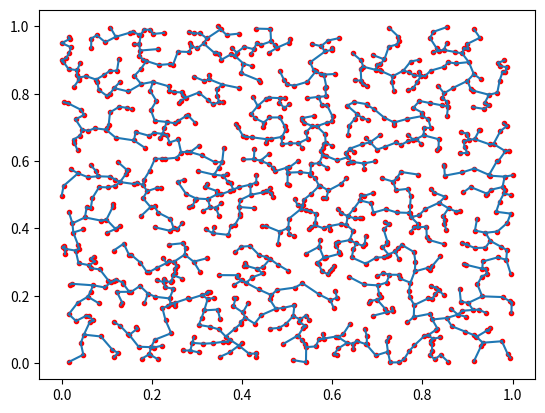

The script that saved this image:
import matplotlib.pyplot as plt
import sys
from math import sqrt
import random

def get_input():
    f = open('input.txt')
    pts = []
    for line in f:
        x, y = [float(e) for e in line.strip().split()]
        pts.append((x, y))
    return pts
    
def get_random(npts):
    pts = []
    for _ in range(npts):
        pts.append((random.random(), random.random()))
    return pts
    
def plot(pts, edges):
    xdata = [p[0] for p in pts]
    ydata = [p[1] for p in pts]
    plt.plot(xdata, ydata, 'r.')
    xdata1 = []
    ydata1 = []
    for e in edges:
        xdata1.append(pts[e[0]][0])
        xdata1.append(pts[e[1]][0])
        xdata1.append(None)
        ydata1.append(pts[e[0]][1])
        ydata1.append(pts[e[1]][1])
        ydata1.append(None)
    plt.plot(xdata1, ydata1)
    
def argmin(cs, qs):
    cmin = sys.float_info.max
    v = -1
    for i in range(len(cs)):
        if qs[i] and cs[i] < cmin:
            cmin = cs[i]
            v = i
    return v
    
def distance(a, b):
    x = a[0] - b[0]
    y = a[1] - b[1]
    return sqrt(x * x + y * y)
    
def mst(pts):
    qs = [True for _ in pts]
    es = [None for _ in pts]
    cs = [sys.float_info.max for _ in pts]
    edges = []
    npts = len(pts)
    while len(edges) < npts - 1:
        v = argmin(cs, qs)
        qs[v] = False
        if es[v] != None:
            edges.append(es[v])
        for w in range(npts):
            d = distance(pts[v], pts[w])
            if d < cs[w]:
                cs[w] = d
                es[w] = (v, w)
    return edges
    
pts = get_random(1000)
edges = mst(pts)
print('len edges =', len(edges))
plot(pts, edges)
